The GitHub repository omersuyank/OliveDiseases contains a labelled image folder "Zeytin_224x224_Augmented" with 3 categories: kus gozu mantari, pas akari, saglikli. Examples follow, each with its label.

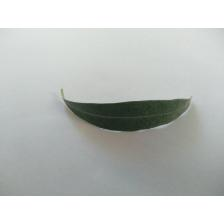
Label: saglikli

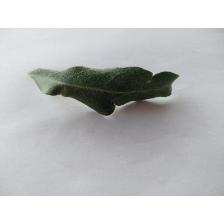
Label: pas akari

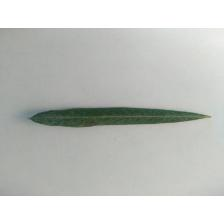
Label: kus gozu mantari

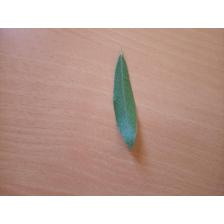
Label: saglikli

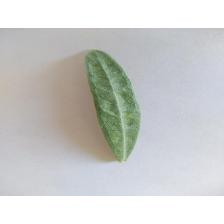
Label: pas akari

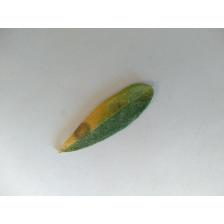
Label: kus gozu mantari
